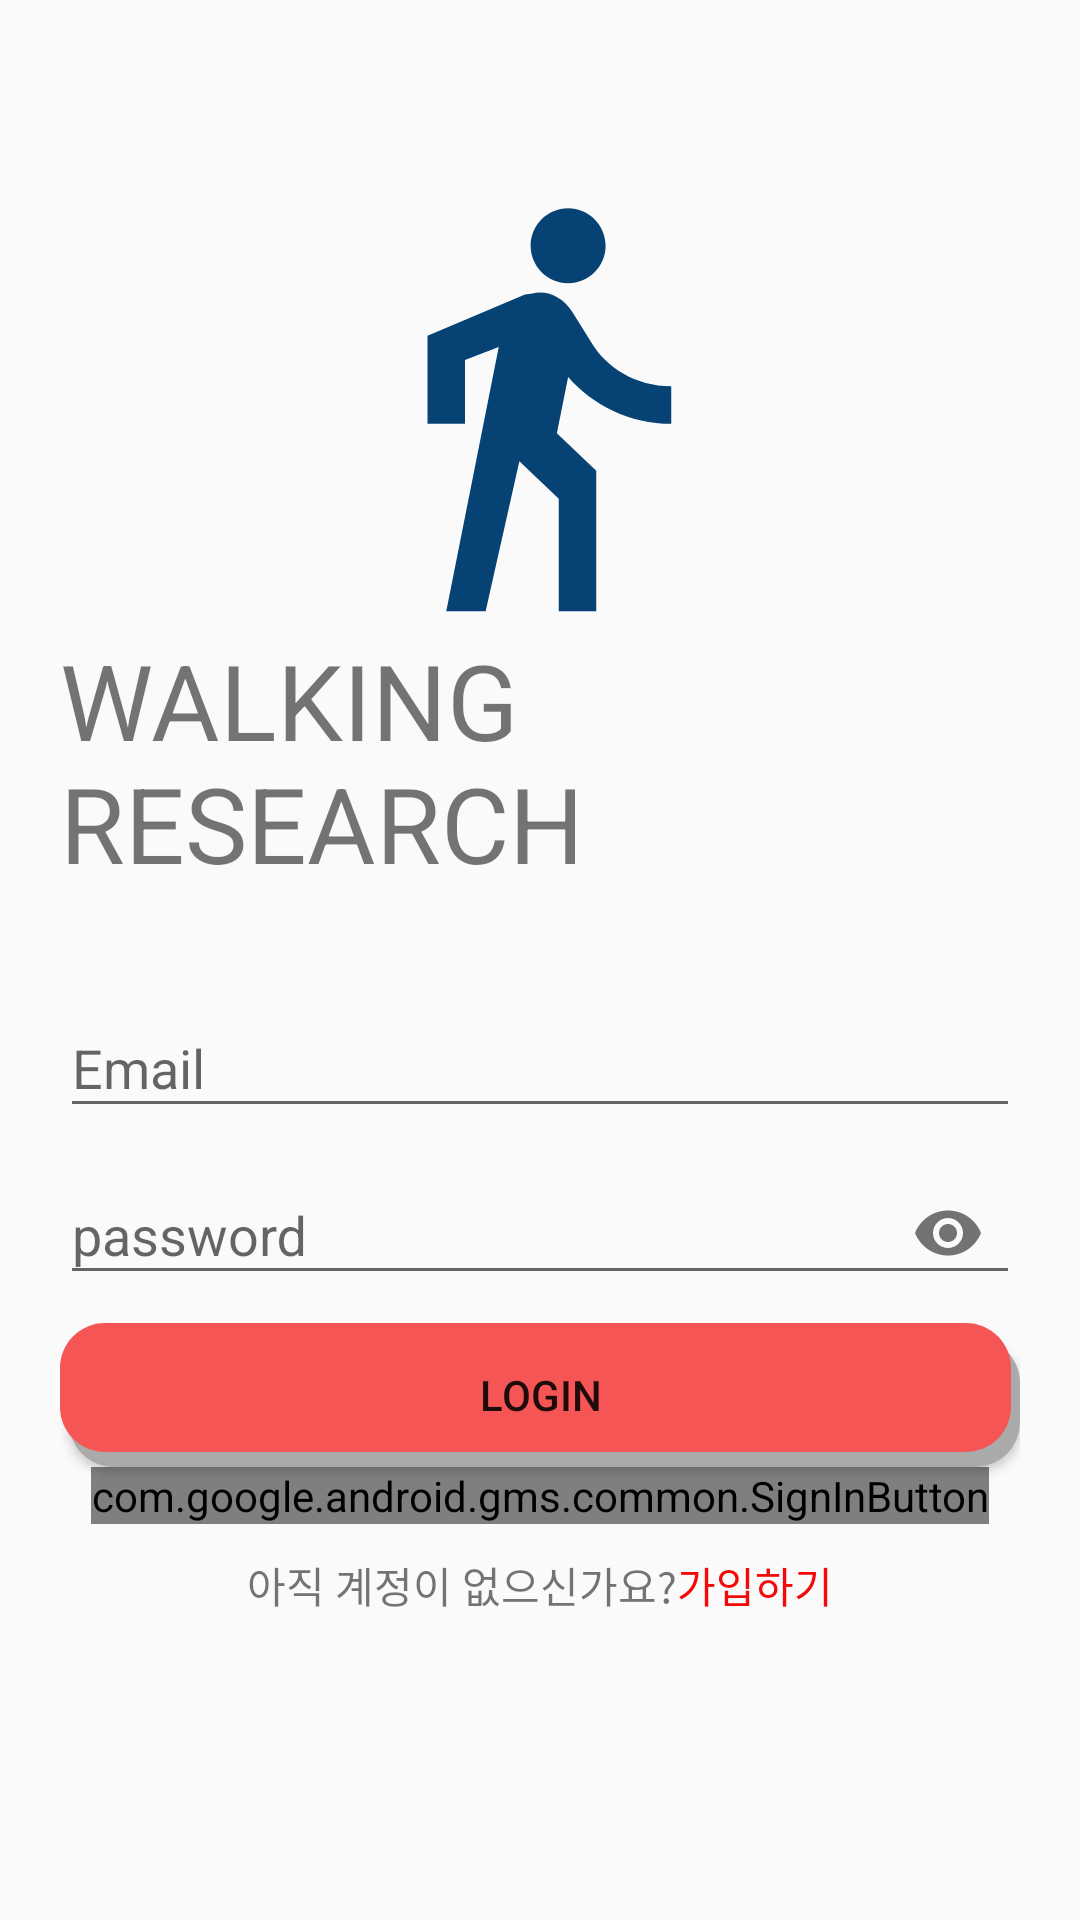

Layout XML and referenced resources for this Android screen:
<!-- AndroidManifest.xml: application theme AppThemeNo -->
<!-- res/layout/activity_main.xml -->
<?xml version="1.0" encoding="utf-8"?>
<RelativeLayout xmlns:android="http://schemas.android.com/apk/res/android"
    xmlns:app="http://schemas.android.com/apk/res-auto"
    xmlns:tools="http://schemas.android.com/tools"
    android:layout_width="match_parent"
    android:layout_height="match_parent"
    android:padding="20dp"
    tools:context="org.walkpackage.notification.MainActivity">


    <ImageView
        android:id="@+id/main_image"
        android:layout_width="150dp"
        android:layout_height="150dp"
        android:layout_centerHorizontal="true"
        android:layout_marginTop="40dp"
        android:src="@drawable/main_drawable" />


    <TextView
        android:layout_width="wrap_content"
        android:layout_height="wrap_content"
        android:text="WALKING RESEARCH"
        android:textSize="35sp"
        android:layout_centerHorizontal="true"
        android:layout_below="@id/main_image"/>


    <com.google.android.material.textfield.TextInputLayout
        android:layout_width="match_parent"
        android:layout_height="wrap_content"
       android:paddingTop="60sp"
        android:layout_centerHorizontal="true"
        android:layout_centerVertical="true"
        android:id="@+id/emailTIL">
        <EditText
            android:id="@+id/emailEt"
            android:hint="Email"
            android:inputType="textEmailAddress"
            android:layout_height="wrap_content"
            android:layout_width="match_parent"/>
    </com.google.android.material.textfield.TextInputLayout>


    <com.google.android.material.textfield.TextInputLayout
        android:id="@+id/passwordTIL"
        android:layout_width="match_parent"
        android:layout_height="wrap_content"
        android:layout_below="@id/emailTIL"
        android:layout_centerInParent="true"
        app:passwordToggleEnabled="true">

        <EditText
            android:id="@+id/passwordEdt"
            android:layout_width="match_parent"
            android:layout_height="wrap_content"
            android:hint="password"
            android:inputType="textPassword" />
    </com.google.android.material.textfield.TextInputLayout>


    <Button
        android:id="@+id/login_btn"
        android:layout_width="match_parent"
        android:layout_height="wrap_content"
        android:layout_below="@id/passwordTIL"
        android:layout_centerHorizontal="true"
        android:layout_marginTop="6dp"
        android:background="@drawable/shadow"
        android:text="Login" />
    <com.google.android.gms.common.SignInButton
        android:id="@+id/GoogleSignin_btn"
        android:layout_width="wrap_content"
        android:layout_height="wrap_content"
        android:layout_below="@id/login_btn"
        android:layout_centerHorizontal="true" />

    <LinearLayout
        android:id="@+id/registertxt"
        android:layout_width="wrap_content"
        android:layout_height="wrap_content"
        android:layout_below="@id/GoogleSignin_btn"
        android:layout_centerHorizontal="true"
        android:layout_marginTop="10dp"
        android:orientation="horizontal">

        <TextView
            android:id="@+id/register_t1"
            android:layout_width="wrap_content"
            android:layout_height="wrap_content"
            android:layout_alignParentLeft="true"
            android:layout_alignParentBottom="true"
            android:text="아직 계정이 없으신가요?" />


        <TextView
            android:id="@+id/register_t2"
            android:layout_width="match_parent"
            android:layout_height="wrap_content"
            android:layout_alignParentLeft="true"
            android:layout_alignParentBottom="true"
            android:clickable="true"
            android:text="가입하기"
            android:textColor="#FDF30707" />


    </LinearLayout>



</RelativeLayout>
<!-- resources referenced by this layout -->
<resources>
  <!-- drawable main_drawable (drawable) -->
  <vector android:height="24dp" android:tint="#064273"
      android:viewportHeight="24.0" android:viewportWidth="24.0"
      android:width="24dp" xmlns:android="http://schemas.android.com/apk/res/android">
      <path android:fillColor="#FF000000" android:pathData="M13.5,5.5c1.1,0 2,-0.9 2,-2s-0.9,-2 -2,-2 -2,0.9 -2,2 0.9,2 2,2zM9.8,8.9L7,23h2.1l1.8,-8 2.1,2v6h2v-7.5l-2.1,-2 0.6,-3C14.8,12 16.8,13 19,13v-2c-1.9,0 -3.5,-1 -4.3,-2.4l-1,-1.6c-0.4,-0.6 -1,-1 -1.7,-1 -0.3,0 -0.5,0.1 -0.8,0.1L6,8.3V13h2V9.6l1.8,-0.7"/>
  </vector>
  <!-- drawable shadow (drawable) -->
  <?xml version="1.0" encoding="utf-8"?>
  <layer-list xmlns:android="http://schemas.android.com/apk/res/android">
      
      <item android:left="3dp" android:top="5dp">
          <shape>
              <solid android:color="@android:color/darker_gray" />
              <corners android:radius="15dp" />
          </shape>
      </item>
      
      <item android:bottom="5dp" android:right="3dp">
          <shape>
              <solid android:color="#f65555" />
              <corners android:radius="15dp" />
          </shape>
      </item>
  </layer-list>
  <style name="AppThemeNo" parent="Theme.AppCompat.Light.NoActionBar">
          
          <item name="colorPrimary">#D9DDDC</item>
          <item name="colorPrimaryDark">#C7C6C1</item>
          <item name="colorAccent">#48484B</item>
  
      </style>
</resources>
